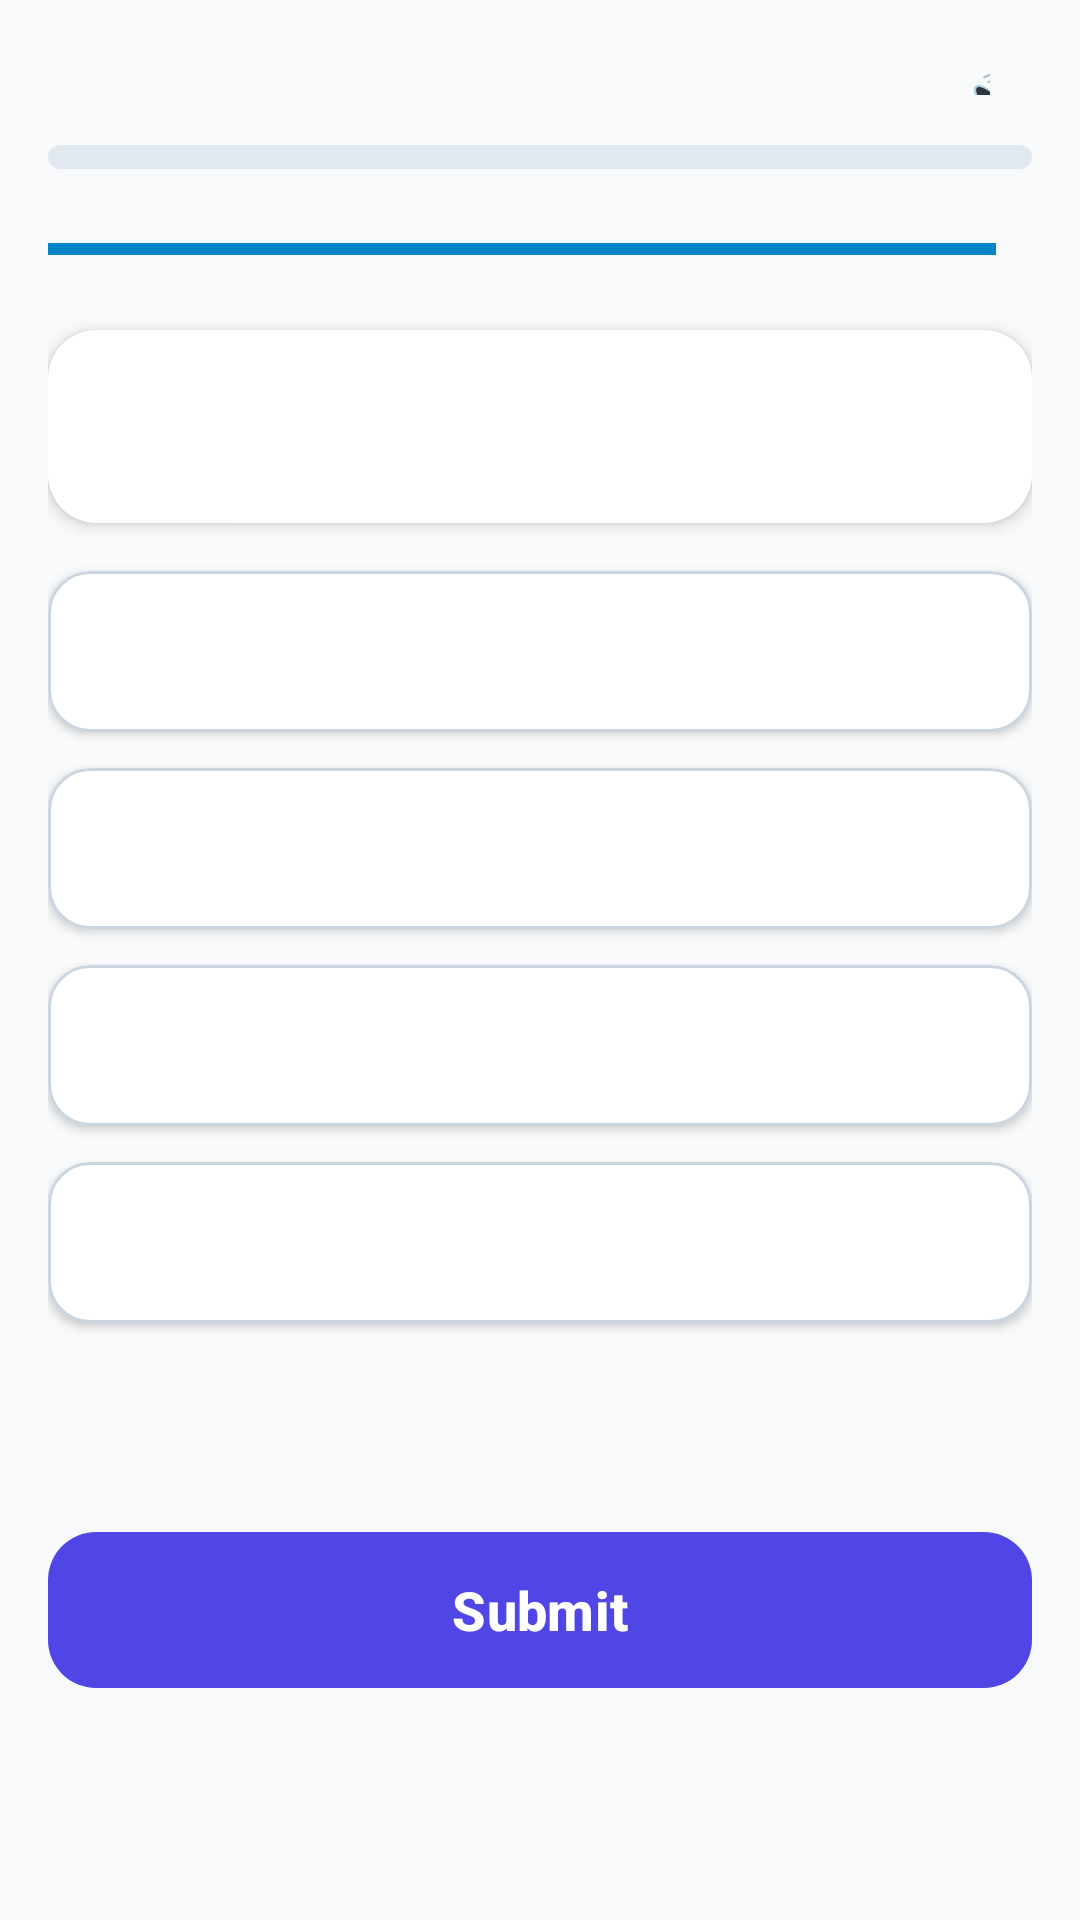

This screen was rendered from an Android layout file. Write that file and the resources it references.
<!-- AndroidManifest.xml: activity theme Theme.QuizeApp -->
<!-- res/layout/activity_quiz.xml -->
<?xml version="1.0" encoding="utf-8"?>
<ScrollView xmlns:android="http://schemas.android.com/apk/res/android"
    xmlns:app="http://schemas.android.com/apk/res-auto"
    xmlns:tools="http://schemas.android.com/tools"
    android:id="@+id/layoutQuizRoot"
    android:layout_width="match_parent"
    android:layout_height="match_parent"
    android:fillViewport="true"
    android:background="@color/background_light"
    tools:context=".ui.QuizActivity">

    <androidx.constraintlayout.widget.ConstraintLayout
        android:layout_width="match_parent"
        android:layout_height="wrap_content"
        android:padding="16dp">

        
        <TextView
            android:id="@+id/tvQuestionProgress"
            android:layout_width="wrap_content"
            android:layout_height="wrap_content"
            android:textColor="@color/text_primary"
            android:textSize="15sp"
            android:textStyle="bold"
            app:layout_constraintStart_toStartOf="parent"
            app:layout_constraintTop_toTopOf="parent"
            tools:text="Question 1 of 10" />

        <TextView
            android:id="@+id/tvCurrentScore"
            android:layout_width="wrap_content"
            android:layout_height="wrap_content"
            android:textColor="@color/primary"
            android:textSize="15sp"
            android:textStyle="bold"
            app:layout_constraintEnd_toStartOf="@+id/btnMuteToggle"
            app:layout_constraintTop_toTopOf="parent"
            tools:text="Score: 0 / 10" />

        <com.google.android.material.button.MaterialButton
            android:id="@+id/btnMuteToggle"
            style="@style/Widget.Material3.Button.IconButton"
            android:layout_width="38dp"
            android:layout_height="38dp"
            android:layout_marginStart="8dp"
            android:text="🔊"
            android:textSize="16sp"
            app:layout_constraintBottom_toBottomOf="@+id/tvCurrentScore"
            app:layout_constraintEnd_toEndOf="parent"
            app:layout_constraintTop_toTopOf="@+id/tvCurrentScore" />

        
        <ProgressBar
            android:id="@+id/progressBarQuiz"
            style="?android:attr/progressBarStyleHorizontal"
            android:layout_width="0dp"
            android:layout_height="8dp"
            android:layout_marginTop="12dp"
            android:progressDrawable="@drawable/custom_progress_bar"
            app:layout_constraintEnd_toEndOf="parent"
            app:layout_constraintStart_toStartOf="parent"
            app:layout_constraintTop_toBottomOf="@+id/tvQuestionProgress" />

        
        <LinearLayout
            android:id="@+id/layoutTimer"
            android:layout_width="0dp"
            android:layout_height="wrap_content"
            android:layout_marginTop="16dp"
            android:gravity="center_vertical"
            android:orientation="horizontal"
            app:layout_constraintEnd_toEndOf="parent"
            app:layout_constraintStart_toStartOf="parent"
            app:layout_constraintTop_toBottomOf="@+id/progressBarQuiz">

            <ProgressBar
                android:id="@+id/progressBarTimer"
                style="?android:attr/progressBarStyleHorizontal"
                android:layout_width="0dp"
                android:layout_height="10dp"
                android:layout_weight="1"
                android:max="20"
                android:progress="20" />

            <TextView
                android:id="@+id/tvTimerText"
                android:layout_width="wrap_content"
                android:layout_height="wrap_content"
                android:layout_marginStart="12dp"
                android:textColor="@color/primary"
                android:textSize="16sp"
                android:textStyle="bold"
                tools:text="20s" />
        </LinearLayout>

        
        <com.google.android.material.card.MaterialCardView
            android:id="@+id/cardQuestion"
            android:layout_width="0dp"
            android:layout_height="wrap_content"
            android:layout_marginTop="16dp"
            app:cardCornerRadius="16dp"
            app:cardElevation="3dp"
            app:cardBackgroundColor="@color/card_surface"
            app:strokeWidth="0dp"
            app:layout_constraintEnd_toEndOf="parent"
            app:layout_constraintStart_toStartOf="parent"
            app:layout_constraintTop_toBottomOf="@+id/layoutTimer">

            <TextView
                android:id="@+id/tvQuestionText"
                android:layout_width="match_parent"
                android:layout_height="wrap_content"
                android:padding="20dp"
                android:textColor="@color/text_primary"
                android:textSize="18sp"
                android:textStyle="bold"
                tools:text="What does CPU stand for in computer systems?" />
        </com.google.android.material.card.MaterialCardView>

        
        
        <com.google.android.material.card.MaterialCardView
            android:id="@+id/cardOption1"
            android:layout_width="0dp"
            android:layout_height="wrap_content"
            android:layout_marginTop="16dp"
            android:clickable="true"
            android:focusable="true"
            app:cardCornerRadius="14dp"
            app:cardElevation="2dp"
            app:cardBackgroundColor="@color/option_bg_normal"
            app:strokeColor="@color/option_stroke_normal"
            app:strokeWidth="1dp"
            app:layout_constraintEnd_toEndOf="parent"
            app:layout_constraintStart_toStartOf="parent"
            app:layout_constraintTop_toBottomOf="@+id/cardQuestion">

            <TextView
                android:id="@+id/tvOption1"
                android:layout_width="match_parent"
                android:layout_height="wrap_content"
                android:padding="16dp"
                android:textColor="@color/text_primary"
                android:textSize="16sp"
                tools:text="Central Processing Unit" />
        </com.google.android.material.card.MaterialCardView>

        
        <com.google.android.material.card.MaterialCardView
            android:id="@+id/cardOption2"
            android:layout_width="0dp"
            android:layout_height="wrap_content"
            android:layout_marginTop="12dp"
            android:clickable="true"
            android:focusable="true"
            app:cardCornerRadius="14dp"
            app:cardElevation="2dp"
            app:cardBackgroundColor="@color/option_bg_normal"
            app:strokeColor="@color/option_stroke_normal"
            app:strokeWidth="1dp"
            app:layout_constraintEnd_toEndOf="parent"
            app:layout_constraintStart_toStartOf="parent"
            app:layout_constraintTop_toBottomOf="@+id/cardOption1">

            <TextView
                android:id="@+id/tvOption2"
                android:layout_width="match_parent"
                android:layout_height="wrap_content"
                android:padding="16dp"
                android:textColor="@color/text_primary"
                android:textSize="16sp"
                tools:text="Computer Personal Unit" />
        </com.google.android.material.card.MaterialCardView>

        
        <com.google.android.material.card.MaterialCardView
            android:id="@+id/cardOption3"
            android:layout_width="0dp"
            android:layout_height="wrap_content"
            android:layout_marginTop="12dp"
            android:clickable="true"
            android:focusable="true"
            app:cardCornerRadius="14dp"
            app:cardElevation="2dp"
            app:cardBackgroundColor="@color/option_bg_normal"
            app:strokeColor="@color/option_stroke_normal"
            app:strokeWidth="1dp"
            app:layout_constraintEnd_toEndOf="parent"
            app:layout_constraintStart_toStartOf="parent"
            app:layout_constraintTop_toBottomOf="@+id/cardOption2">

            <TextView
                android:id="@+id/tvOption3"
                android:layout_width="match_parent"
                android:layout_height="wrap_content"
                android:padding="16dp"
                android:textColor="@color/text_primary"
                android:textSize="16sp"
                tools:text="Central Process Unit" />
        </com.google.android.material.card.MaterialCardView>

        
        <com.google.android.material.card.MaterialCardView
            android:id="@+id/cardOption4"
            android:layout_width="0dp"
            android:layout_height="wrap_content"
            android:layout_marginTop="12dp"
            android:clickable="true"
            android:focusable="true"
            app:cardCornerRadius="14dp"
            app:cardElevation="2dp"
            app:cardBackgroundColor="@color/option_bg_normal"
            app:strokeColor="@color/option_stroke_normal"
            app:strokeWidth="1dp"
            app:layout_constraintEnd_toEndOf="parent"
            app:layout_constraintStart_toStartOf="parent"
            app:layout_constraintTop_toBottomOf="@+id/cardOption3">

            <TextView
                android:id="@+id/tvOption4"
                android:layout_width="match_parent"
                android:layout_height="wrap_content"
                android:padding="16dp"
                android:textColor="@color/text_primary"
                android:textSize="16sp"
                tools:text="Central Peripheral Unit" />
        </com.google.android.material.card.MaterialCardView>

        
        <com.google.android.material.button.MaterialButton
            android:id="@+id/btnSubmitNext"
            android:layout_width="0dp"
            android:layout_height="60dp"
            android:layout_marginTop="24dp"
            android:layout_marginBottom="16dp"
            android:text="@string/submit_button"
            android:textSize="18sp"
            android:textStyle="bold"
            app:cornerRadius="16dp"
            app:layout_constraintBottom_toBottomOf="parent"
            app:layout_constraintEnd_toEndOf="parent"
            app:layout_constraintStart_toStartOf="parent"
            app:layout_constraintTop_toBottomOf="@+id/cardOption4" />

    </androidx.constraintlayout.widget.ConstraintLayout>
</ScrollView>
<!-- resources referenced by this layout -->
<resources>
  <color name="background_light">#F8FAFC</color>
  <color name="card_surface">#FFFFFF</color>
  <color name="option_bg_normal">#FFFFFF</color>
  <color name="option_stroke_normal">#CBD5E1</color>
  <color name="primary">#4F46E5</color>
  <color name="text_primary">#0F172A</color>
  <!-- drawable custom_progress_bar (drawable) -->
  <?xml version="1.0" encoding="utf-8"?>
  <layer-list xmlns:android="http://schemas.android.com/apk/res/android">
      <item android:id="@android:id/background">
          <shape>
              <corners android:radius="4dp" />
              <solid android:color="@color/stroke_color" />
          </shape>
      </item>
      <item android:id="@android:id/progress">
          <clip>
              <shape>
                  <corners android:radius="4dp" />
                  <solid android:color="@color/primary" />
              </shape>
          </clip>
      </item>
  </layer-list>
  <string name="submit_button">Submit</string>
  <style name="Theme.QuizeApp" parent="Theme.Material3.DayNight.NoActionBar">
          
          <item name="colorPrimary">@color/primary</item>
          <item name="colorOnPrimary">@color/white</item>
          <item name="colorSecondary">@color/secondary</item>
          <item name="android:windowBackground">@color/background_light</item>
          <item name="android:statusBarColor">@color/primary_dark</item>
      </style>
  <color name="stroke_color">#E2E8F0</color>
  <color name="white">#FFFFFFFF</color>
  <color name="secondary">#0284C7</color>
  <color name="primary_dark">#3730A3</color>
</resources>
